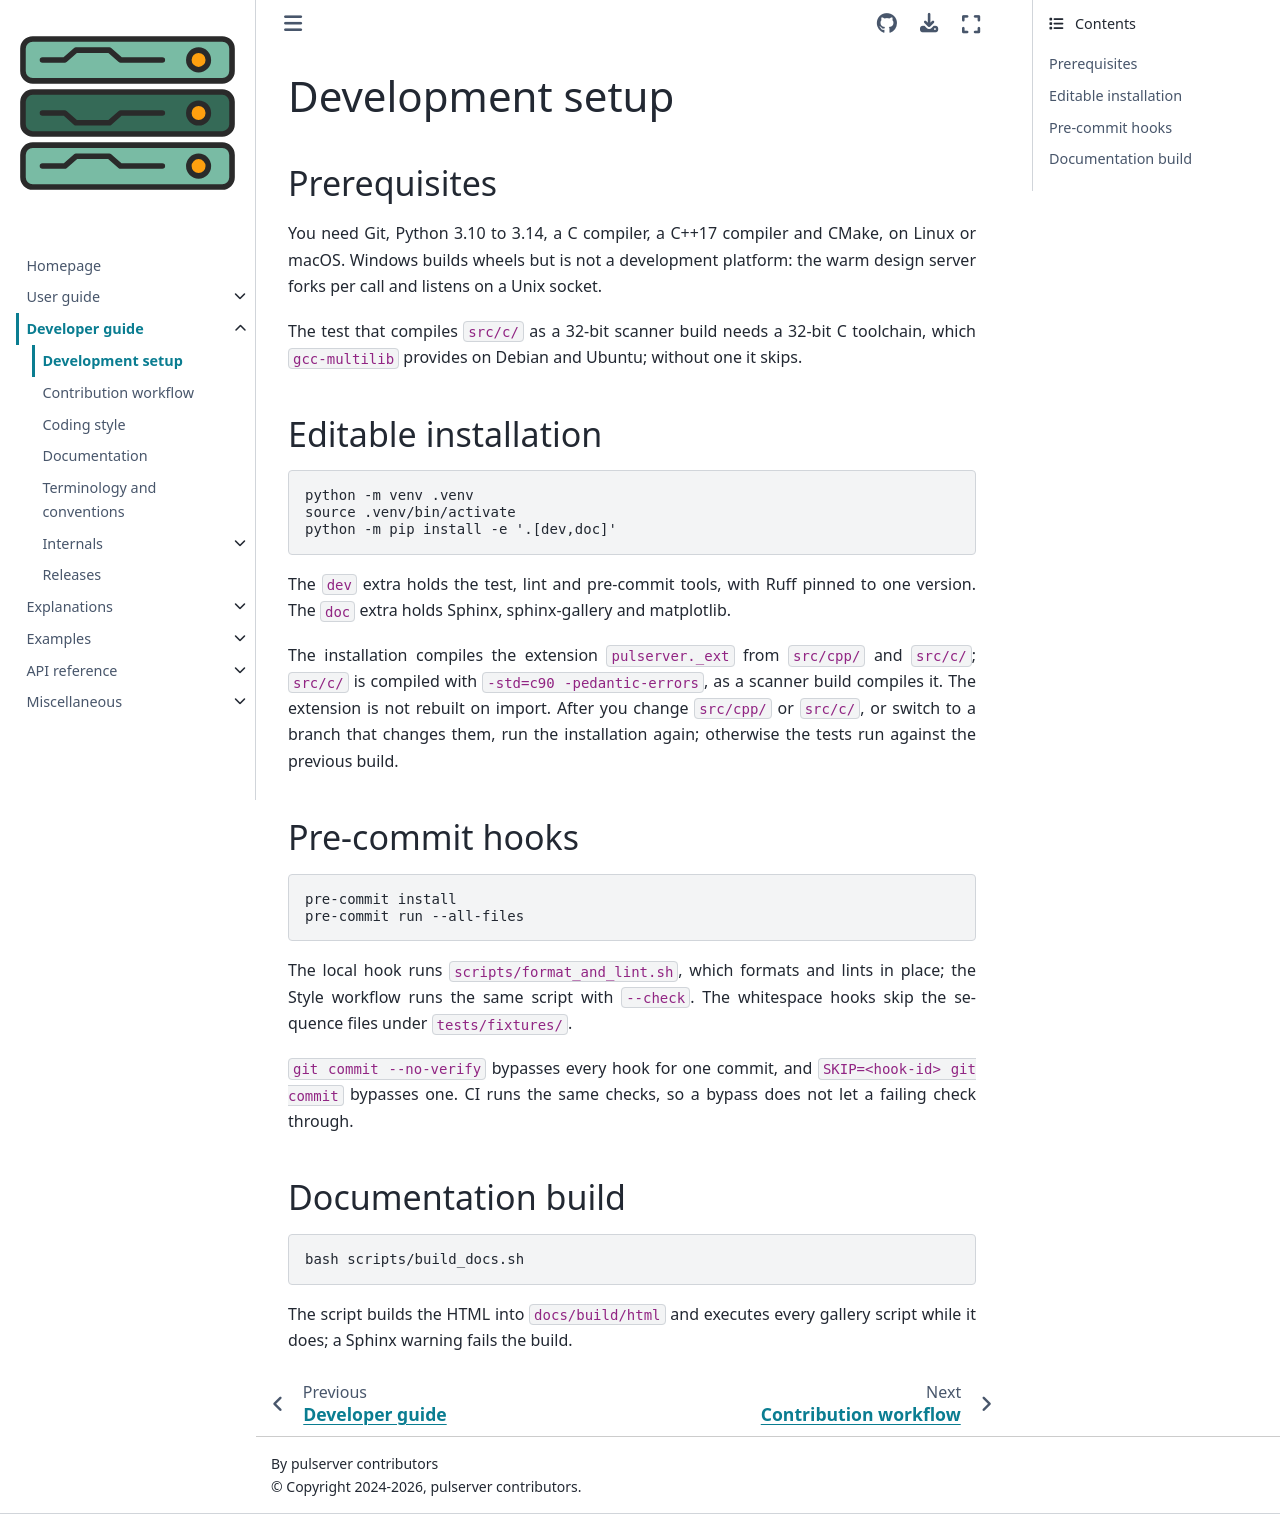

repository: pulserver/pulserver · page: latest/developer-guide/installation.html · generator: sphinx

# Development setup

## Prerequisites

You need Git, Python 3.10 to 3.14, a C compiler, a C++17 compiler and CMake,
on Linux or macOS. Windows builds wheels but is not a development platform: the
warm design server forks per call and listens on a Unix socket.

The test that compiles `src/c/` as a 32-bit scanner build needs a 32-bit C
toolchain, which `gcc-multilib` provides on Debian and Ubuntu; without one it
skips.

## Editable installation

```bash
python -m venv .venv
source .venv/bin/activate
python -m pip install -e '.[dev,doc]'
```

The `dev` extra holds the test, lint and pre-commit tools, with Ruff pinned to
one version. The `doc` extra holds Sphinx, sphinx-gallery and matplotlib.

The installation compiles the extension `pulserver._ext` from `src/cpp/` and
`src/c/`; `src/c/` is compiled with `-std=c90 -pedantic-errors`, as a scanner
build compiles it. The extension is not rebuilt on import. After you change
`src/cpp/` or `src/c/`, or switch to a branch that changes them, run the
installation again; otherwise the tests run against the previous build.

## Pre-commit hooks

```bash
pre-commit install
pre-commit run --all-files
```

The local hook runs `scripts/format_and_lint.sh`, which formats and lints in
place; the Style workflow runs the same script with `--check`. The whitespace
hooks skip the sequence files under `tests/fixtures/`.

`git commit --no-verify` bypasses every hook for one commit, and
`SKIP=<hook-id> git commit` bypasses one. CI runs the same checks, so a bypass
does not let a failing check through.

## Documentation build

```bash
bash scripts/build_docs.sh
```

The script builds the HTML into `docs/build/html` and executes every gallery
script while it does; a Sphinx warning fails the build.
